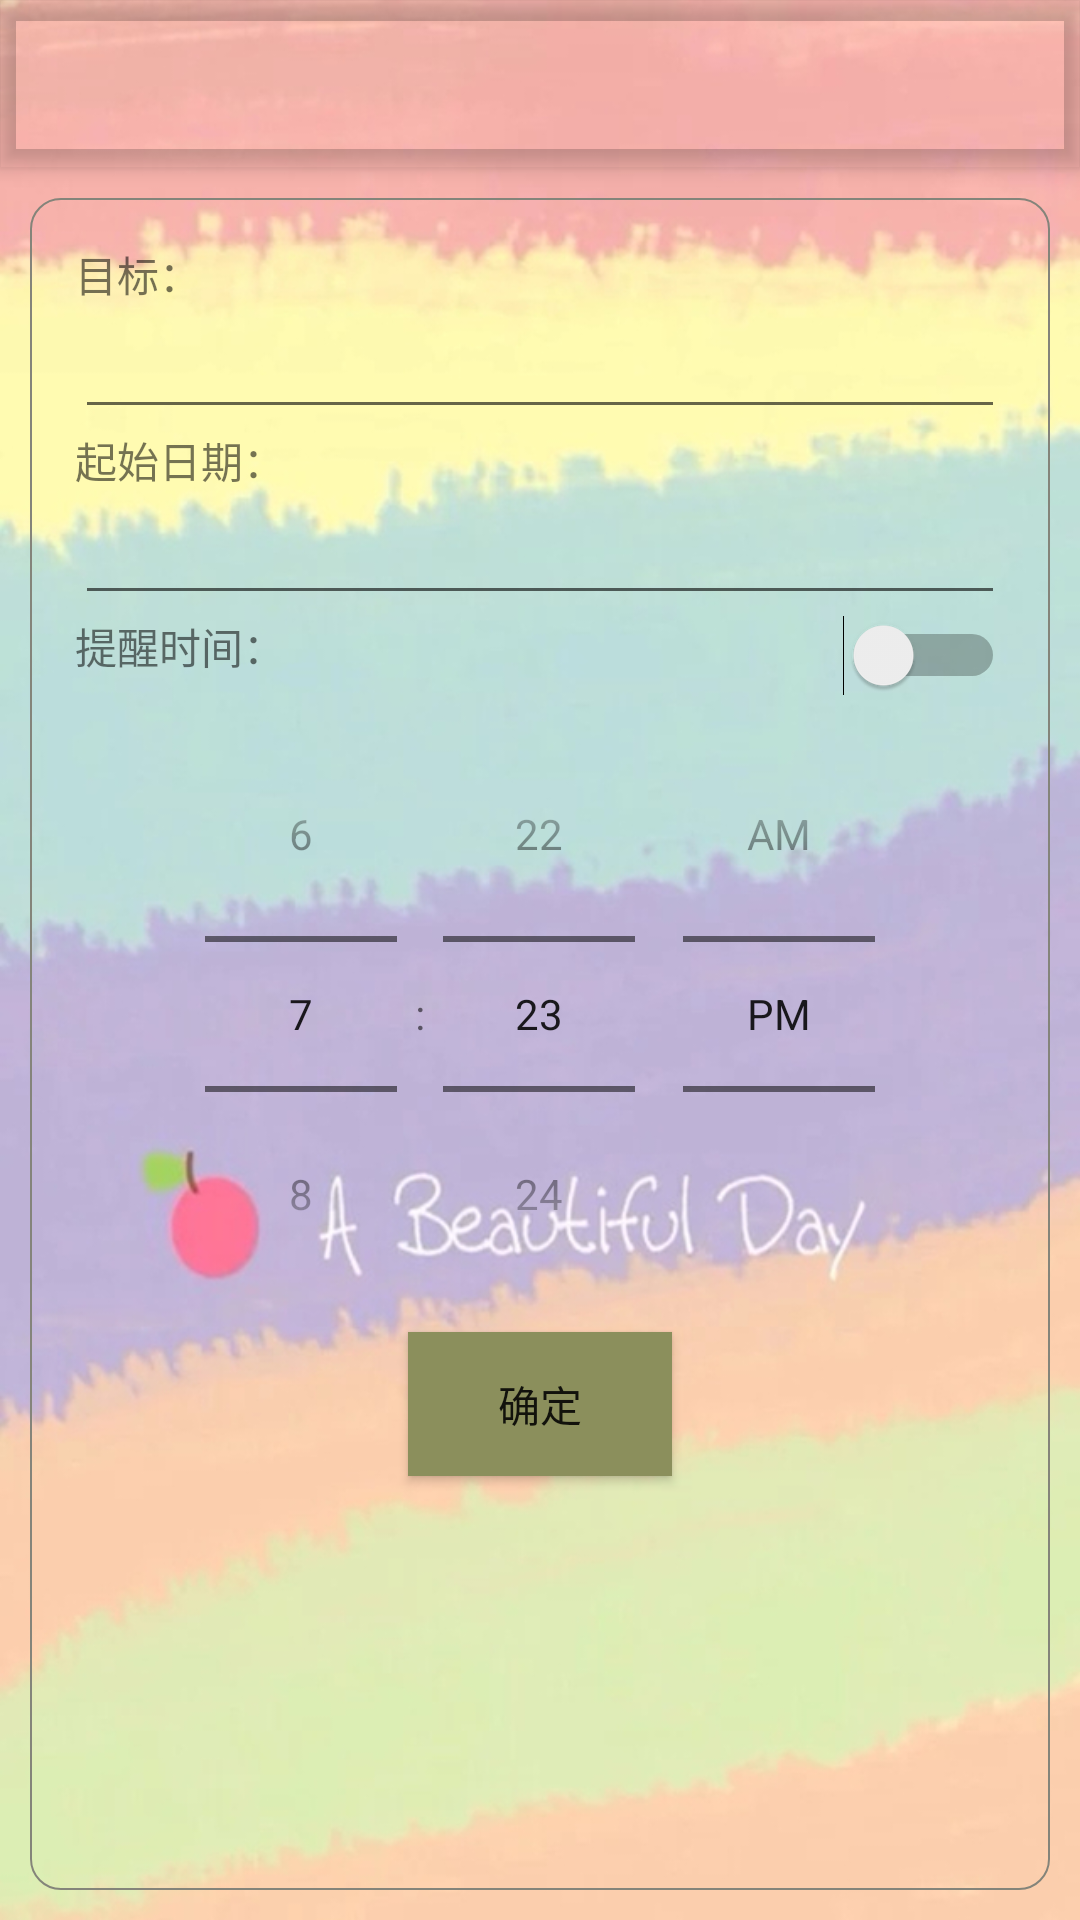

Reconstruct the res/layout file that produces this screen, plus the resources it refers to.
<!-- AndroidManifest.xml: activity theme AppTheme.NoActionBar -->
<!-- res/layout/activity_add.xml -->
<?xml version="1.0" encoding="utf-8"?>
<android.support.design.widget.CoordinatorLayout xmlns:android="http://schemas.android.com/apk/res/android"
    xmlns:app="http://schemas.android.com/apk/res-auto"
    xmlns:tools="http://schemas.android.com/tools"
    android:layout_width="match_parent"
    android:layout_height="match_parent"
    android:fitsSystemWindows="true"
    android:background="@drawable/daybg"
    tools:context="com.vigorx.effort.AddActivity">

    <android.support.design.widget.AppBarLayout
        android:layout_width="match_parent"
        android:layout_height="wrap_content"
        android:theme="@style/AppTheme.AppBarOverlay">

        <android.support.v7.widget.Toolbar
            android:id="@+id/toolbar"
            android:layout_width="match_parent"
            android:layout_height="?attr/actionBarSize"
            android:background="?attr/colorPrimary"
            app:popupTheme="@style/AppTheme.PopupOverlay" />

    </android.support.design.widget.AppBarLayout>

    <include layout="@layout/content_add" />

</android.support.design.widget.CoordinatorLayout>
<!-- res/layout/content_add.xml (included above) -->
<?xml version="1.0" encoding="utf-8"?>
<RelativeLayout xmlns:android="http://schemas.android.com/apk/res/android"
    xmlns:app="http://schemas.android.com/apk/res-auto"
    xmlns:tools="http://schemas.android.com/tools"
    android:layout_width="match_parent"
    android:layout_height="match_parent"
    android:layout_marginTop="10dp"
    app:layout_behavior="@string/appbar_scrolling_view_behavior"
    tools:context="com.vigorx.effort.AddActivity"
    tools:showIn="@layout/activity_add">

    <LinearLayout
        android:layout_width="match_parent"
        android:layout_height="match_parent"
        android:layout_marginBottom="10dp"
        android:layout_marginLeft="10dp"
        android:layout_marginRight="10dp"
        android:background="@drawable/layer_bg"
        android:orientation="vertical"
        android:padding="15dp">

        <TextView
            android:id="@+id/textViewTitle"
            android:layout_width="wrap_content"
            android:layout_height="wrap_content"
            android:layout_gravity="left"
            android:text="@string/form_add_title" />

        <EditText
            android:id="@+id/editTextTitle"
            android:layout_width="match_parent"
            android:layout_height="wrap_content"
            android:layout_gravity="left" />

        <TextView
            android:id="@+id/textViewStartDate"
            android:layout_width="wrap_content"
            android:layout_height="wrap_content"
            android:layout_gravity="left"
            android:text="@string/form_add_start" />

        <EditText
            android:id="@+id/editTextStartDate"
            android:layout_width="match_parent"
            android:layout_height="wrap_content"
            android:ems="10"
            android:inputType="none" />

        <LinearLayout
            android:layout_width="match_parent"
            android:layout_height="wrap_content"
            android:orientation="horizontal">
            <TextView
                android:id="@+id/textViewRemind"
                android:layout_width="wrap_content"
                android:layout_height="wrap_content"
                android:layout_weight="1"
                android:layout_gravity="left"
                android:text="@string/form_add_alarm" />

            <Switch
                android:id="@+id/switchRemind"
                android:layout_width="wrap_content"
                android:layout_height="wrap_content"
                android:layout_gravity="right"
                android:text="" />
        </LinearLayout>

        <TimePicker
            android:id="@+id/timePickerRemind"
            android:layout_width="wrap_content"
            android:layout_height="wrap_content"
            android:timePickerMode="spinner"
            android:layout_gravity="center_horizontal" />

        <Button
            android:id="@+id/buttonOk"
            android:layout_width="wrap_content"
            android:layout_height="wrap_content"
            android:layout_gravity="center_horizontal"
            android:background="#8b8f5c"
            android:text="@string/form_btn_ok" />

    </LinearLayout>

</RelativeLayout>
<!-- resources referenced by this layout -->
<resources>
  <!-- drawable daybg: jpeg bitmap (drawable, 262725 bytes) -->
  <!-- drawable layer_bg (drawable) -->
  <?xml version="1.0" encoding="utf-8"?>
  <layer-list xmlns:android="http://schemas.android.com/apk/res/android" >
      <item>
          <shape>
              <stroke android:width="2px" android:color="@color/colorStroke" />
              <solid android:color="@android:color/transparent"/>
              <corners android:topLeftRadius="10dp"
                  android:topRightRadius="10dp"
                  android:bottomLeftRadius="10dp"
                  android:bottomRightRadius="10dp" />
          </shape>
      </item>
  
  </layer-list>
  <string name="form_add_alarm">提醒时间：</string>
  <string name="form_add_start">起始日期：</string>
  <string name="form_add_title">目标：</string>
  <string name="form_btn_ok">确定</string>
  <style name="AppTheme.AppBarOverlay" parent="ThemeOverlay.AppCompat.Dark.ActionBar" />
  <style name="AppTheme.PopupOverlay" parent="ThemeOverlay.AppCompat.Light" />
  <style name="AppTheme.NoActionBar">
          <item name="windowActionBar">false</item>
          <item name="windowNoTitle">true</item>
      </style>
  <color name="colorStroke">#84847a</color>
</resources>
